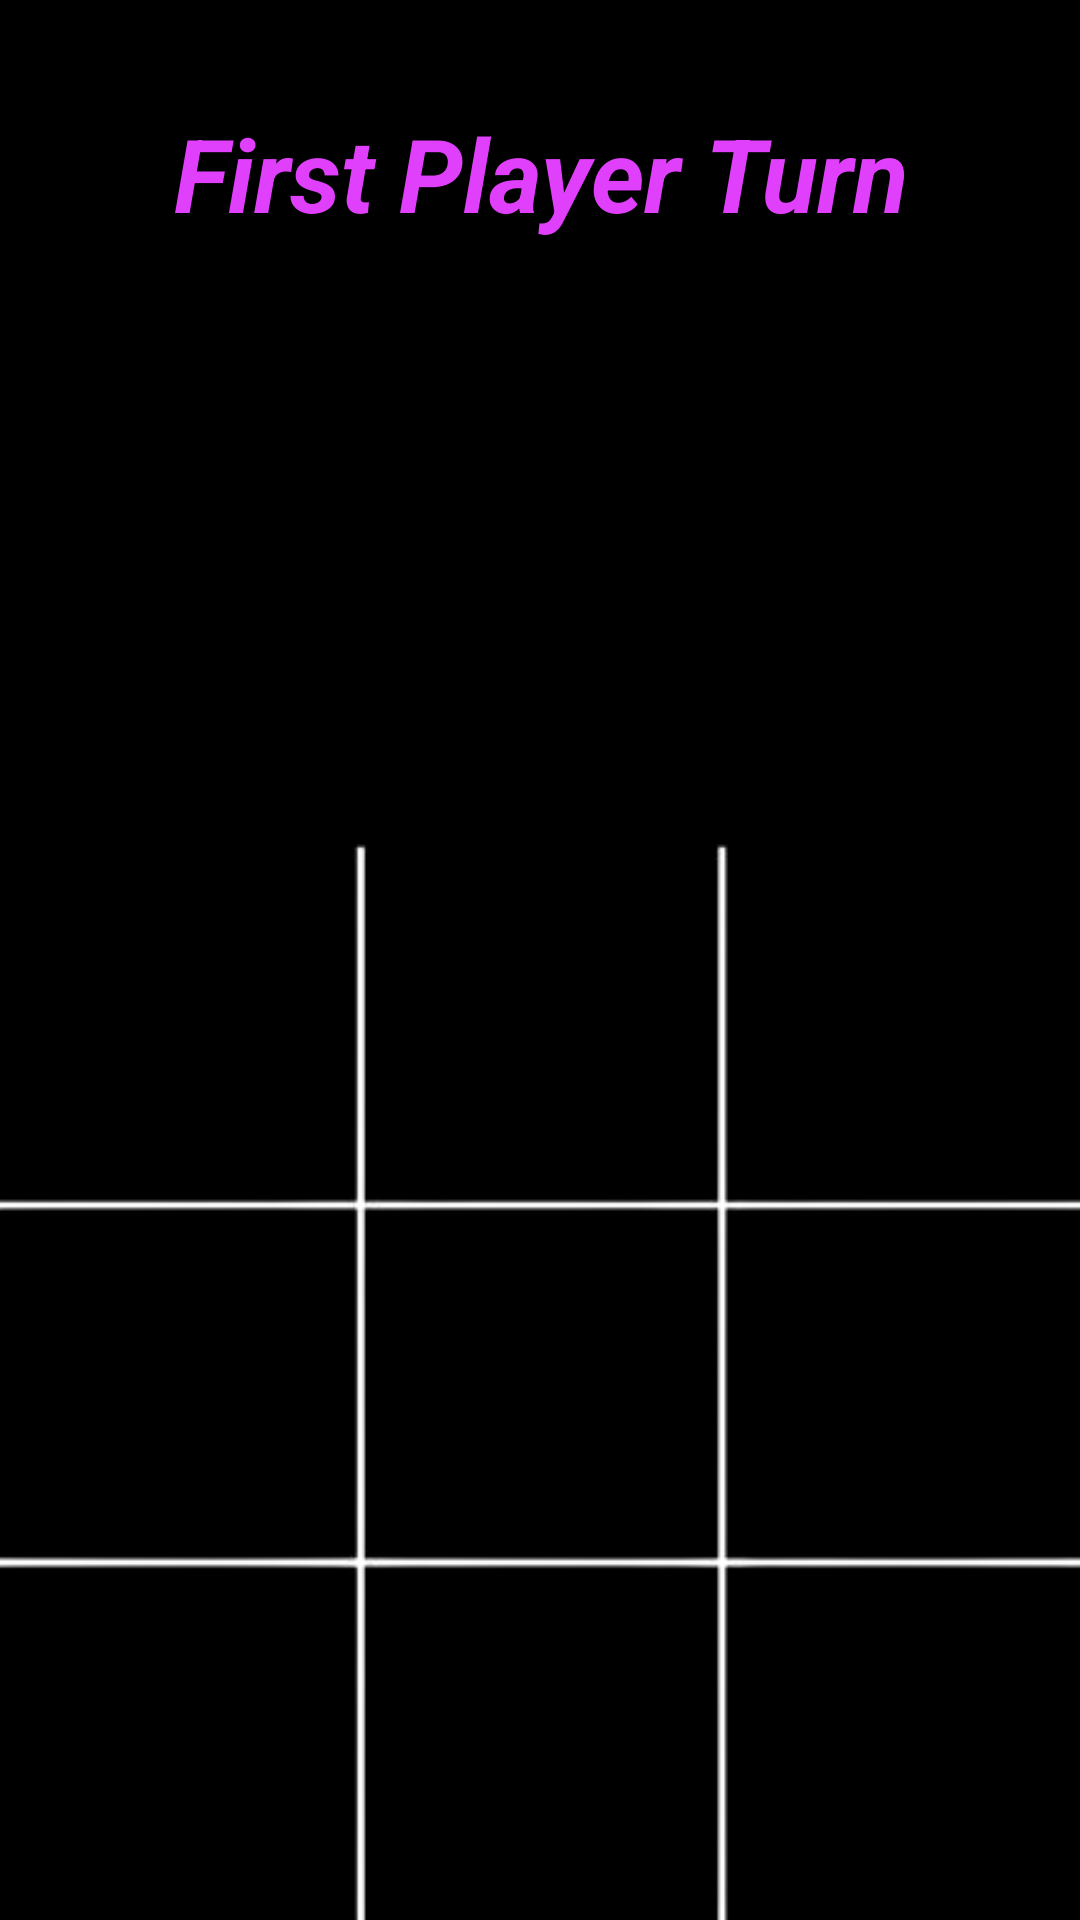

Reconstruct the res/layout file that produces this screen, plus the resources it refers to.
<!-- AndroidManifest.xml: application theme Theme.TicTacToe -->
<!-- res/layout/activity_game_board.xml -->
<?xml version="1.0" encoding="utf-8"?>
<androidx.constraintlayout.widget.ConstraintLayout xmlns:android="http://schemas.android.com/apk/res/android"
    xmlns:app="http://schemas.android.com/apk/res-auto"
    xmlns:tools="http://schemas.android.com/tools"
    android:layout_width="match_parent"
    android:layout_height="match_parent"
    android:background="#000000"
    tools:context=".GameBoard">

    


    <androidx.appcompat.widget.LinearLayoutCompat
        android:id="@+id/linearLayoutCompat2"
        android:layout_width="match_parent"
        android:layout_height="match_parent"
        android:orientation="vertical"
        tools:layout_editor_absoluteX="0dp"
        tools:layout_editor_absoluteY="0dp">

        <androidx.constraintlayout.widget.ConstraintLayout
            android:layout_width="match_parent"
            android:layout_height="0dp"
            android:layout_marginTop="25dp"
            android:layout_marginLeft="25dp"
            android:layout_marginRight="25dp"
            android:layout_marginBottom="50dp"
            android:layout_weight="1">

            <TextView
                android:id="@+id/turn"
                android:layout_width="0dp"
                android:layout_height="wrap_content"
                android:gravity="center"
                android:text="@string/first_player_turn"
                android:textAlignment="center"
                android:textColor="#E040FB"
                android:padding="10dp"
                android:textSize="34sp"
                android:textStyle="bold|italic"
                app:layout_constraintEnd_toEndOf="parent"
                app:layout_constraintStart_toStartOf="parent"
                app:layout_constraintTop_toTopOf="parent" />

            <TextView
                android:id="@+id/player1_score"
                android:layout_width="179dp"
                android:layout_height="271dp"
                android:layout_weight="1"
                android:gravity="center"
                android:textAlignment="center"
                android:padding="10dp"
                android:textColor="#E040FB"
                android:textSize="34sp"
                android:textStyle="bold|italic"
                app:layout_constraintBottom_toBottomOf="parent"
                app:layout_constraintEnd_toStartOf="@+id/player2_score"
                app:layout_constraintHorizontal_bias="0.5"
                app:layout_constraintStart_toStartOf="parent"
                app:layout_constraintTop_toBottomOf="@+id/turn" />

            <TextView
                android:id="@+id/player2_score"
                android:layout_width="179dp"
                android:layout_height="0dp"
                android:layout_weight="1"
                android:gravity="center"
                android:padding="10dp"
                android:textAlignment="center"
                android:textColor="#E040FB"
                android:textSize="34sp"
                android:textStyle="bold|italic"
                app:layout_constraintBottom_toBottomOf="parent"
                app:layout_constraintEnd_toEndOf="parent"
                app:layout_constraintHorizontal_bias="0.5"
                app:layout_constraintStart_toEndOf="@+id/player1_score"
                app:layout_constraintTop_toBottomOf="@+id/turn" />
        </androidx.constraintlayout.widget.ConstraintLayout>

        <TableLayout
            android:id="@+id/main"
            android:layout_width="360dp"
            android:layout_height="360dp"
            android:layout_gravity="center"
            android:background="@drawable/game_board">

            <TableRow
                android:layout_width="match_parent"
                android:layout_height="0dp"
                android:layout_weight="1"
                android:gravity="center"
                android:orientation="horizontal">

                <androidx.appcompat.widget.AppCompatImageView
                    style="@style/ImageStyle"
                    android:tag="0" />

                <androidx.appcompat.widget.AppCompatImageView
                    style="@style/ImageStyle"
                    android:tag="1" />

                <androidx.appcompat.widget.AppCompatImageView
                    style="@style/ImageStyle"
                    android:tag="2" />
            </TableRow>

            <TableRow
                android:layout_width="match_parent"
                android:layout_height="0dp"
                android:layout_weight="1"
                android:gravity="center"
                android:orientation="horizontal">

                <androidx.appcompat.widget.AppCompatImageView
                    style="@style/ImageStyle"
                    android:tag="3" />

                <androidx.appcompat.widget.AppCompatImageView
                    style="@style/ImageStyle"
                    android:tag="4" />

                <androidx.appcompat.widget.AppCompatImageView
                    style="@style/ImageStyle"
                    android:tag="5" />

            </TableRow>

            <TableRow
                android:layout_width="match_parent"
                android:layout_height="0dp"
                android:layout_weight="1"
                android:gravity="center"
                android:orientation="horizontal">

                <androidx.appcompat.widget.AppCompatImageView
                    style="@style/ImageStyle"
                    android:tag="6" />

                <androidx.appcompat.widget.AppCompatImageView
                    style="@style/ImageStyle"
                    android:tag="7" />

                <androidx.appcompat.widget.AppCompatImageView
                    style="@style/ImageStyle"
                    android:tag="8" />
            </TableRow>


        </TableLayout>
    </androidx.appcompat.widget.LinearLayoutCompat>

    <include
        android:id="@+id/dialog"
        layout="@layout/play_again"
        android:layout_width="351dp"
        android:layout_height="230dp"
        android:visibility="gone"
        android:layout_marginTop="100dp"
        app:layout_constraintEnd_toEndOf="parent"
        app:layout_constraintStart_toStartOf="parent"
        app:layout_constraintTop_toTopOf="@+id/linearLayoutCompat2" />
</androidx.constraintlayout.widget.ConstraintLayout>
<!-- res/layout/play_again.xml (included above) -->
<?xml version="1.0" encoding="utf-8"?>
<androidx.constraintlayout.widget.ConstraintLayout xmlns:android="http://schemas.android.com/apk/res/android"
    xmlns:app="http://schemas.android.com/apk/res-auto"
    xmlns:tools="http://schemas.android.com/tools"
    android:id="@+id/dialog"
    android:layout_width="match_parent"
    android:layout_height="200dp"
    android:layout_margin="25dp"
    android:background="#A406114E">

    <TextView
        android:id="@+id/win_text"
        android:layout_width="0dp"
        android:layout_height="wrap_content"
        android:layout_marginTop="24dp"
        android:text="@string/win_text"
        android:textAlignment="center"
        android:textColor="#CC3DE5"
        android:textSize="34sp"
        android:textStyle="bold|italic"
        app:layout_constraintEnd_toEndOf="parent"
        app:layout_constraintStart_toStartOf="parent"
        app:layout_constraintTop_toTopOf="parent" />

    <Button
        android:id="@+id/play_again_btn"
        android:layout_width="317dp"
        android:layout_height="75dp"
        android:layout_marginStart="30dp"
        android:layout_marginEnd="30dp"
        android:layout_marginBottom="16dp"
        android:text="Play Again"
        app:layout_constraintBottom_toBottomOf="parent"
        app:layout_constraintEnd_toEndOf="parent"
        app:layout_constraintStart_toStartOf="parent" />
</androidx.constraintlayout.widget.ConstraintLayout>
<!-- resources referenced by this layout -->
<resources>
  <!-- drawable game: png bitmap (drawable, 24177 bytes) -->
  <!-- drawable game_board: png bitmap (drawable, 5479 bytes) -->
  <string name="first_player_turn">"First Player Turn"</string>
  <string name="win_text">win text</string>
  <style name="ImageStyle">
          <item name="android:layout_width">120dp</item>
          <item name="android:layout_height">120dp</item>
          <item name="android:padding">10dp</item>
          <item name="contentDescription">@string/img</item>
          <item name="android:scaleType">centerInside</item>
      </style>
  <style name="Theme.TicTacToe" parent="Theme.MaterialComponents.DayNight.NoActionBar">
          
          <item name="colorPrimary">#2962FF</item>
          <item name="colorPrimaryVariant">#6200EA</item>
          <item name="colorOnPrimary">@color/white</item>
          
          <item name="colorSecondary">#03AFDA</item>
          <item name="colorSecondaryVariant">@color/teal_700</item>
          <item name="colorOnSecondary">@color/black</item>
          
          <item name="android:statusBarColor" tools:targetApi="l">?attr/colorPrimaryVariant</item>
          
      </style>
  <string name="img">img</string>
  <!-- not gathered from this repository: default colours our renderer supplied (Android Studio template values) -->
  <color name="teal_700">#FF018786</color>
  <color name="black">#FF000000</color>
  <color name="white">#FFFFFFFF</color>
</resources>
